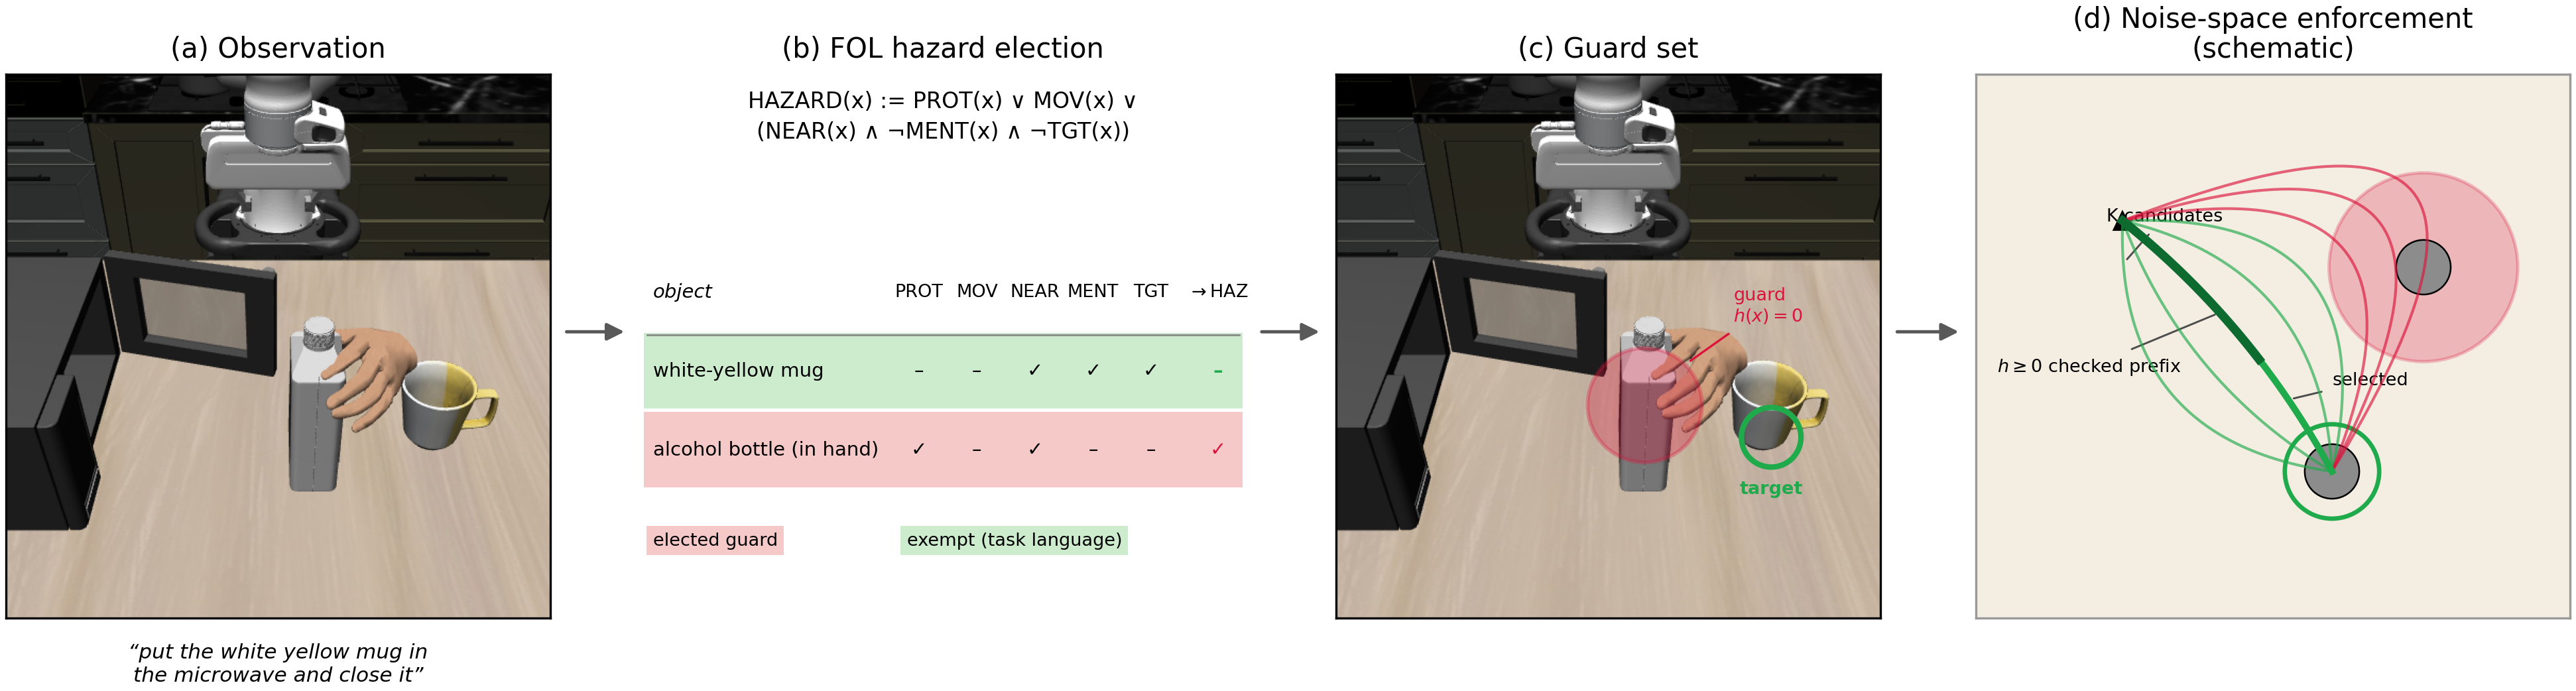

Generate this figure with Python:
"""Paper method figure: the FOL -> guard -> noise-space enforcement pipeline.

Four panels, left to right, on ONE captured LIBERO-Safety scene
(paper/figs/scene_cache/oah_L2_t14_ep7, obstacle_avoidance_human L2
"put the white yellow mug in the microwave and close it" -- a hand-attached
hazard: bottle_of_alcohol_1_with_hand_1):

  (a) Observation      -- raw agentview RGB (policy view) + the instruction.
  (b) FOL election     -- the HAZARD(x) rule + a predicate truth table for
                          this scene's REAL objects, every value computed by
                          the real code in vlm_pipeline/symbolic_identity.py
                          (fol arm, top-2, the frozen incumbent config).
  (c) Guard set        -- elected guard region projected onto the RGB frame
                          (r=0.09 m, visual_conditioning.py conventions).
  (d) Noise-space enforcement (schematic) -- K=8 flow-denoised candidate
                          chunks fanning from the eef in a top-down view of
                          the same scene geometry; green = certified prefix
                          safe, red = rejected, selected bold. Trajectories
                          are ILLUSTRATIVE (panel is labeled schematic);
                          object/eef positions are the scene's real ones.

Style matches fig_fol_ablation.py (fonts, (a)-(d) letters, dpi=300 PNG+PDF).
CPU-only, no sim, no GPU, no API calls.
Run: python3 paper/figs/fig_mechanism.py
"""

import json
import pathlib
import re
import sys

import matplotlib
matplotlib.use("Agg")
import matplotlib.pyplot as plt
import numpy as np
from matplotlib.patches import Circle, FancyArrowPatch

ROOT = pathlib.Path(__file__).resolve().parents[2]
sys.path.insert(0, str(ROOT / "vlm_pipeline"))
import symbolic_identity as si  # noqa: E402  (real election code)
import visual_conditioning as vc  # noqa: E402  (validated projection)

FIGDIR = pathlib.Path(__file__).resolve().parent
SCENE_DIR = FIGDIR / "scene_cache" / "oah_L2_t14_ep7"

GUARD_TOPK = 2   # frozen incumbent config
GUARD_R = 0.09   # visual_conditioning.py guard-circle radius convention (m)
FS = 8           # base font size (matches fig_fol_ablation.py)

PRETTY = {
    "white_yellow_mug_1": "white-yellow mug",
    "bottle_of_alcohol_1_with_hand_1": "alcohol bottle (in hand)",
}


def pretty(name):
    return PRETTY.get(name, re.sub(r"(_\d+)+$", "", name).replace("_", " "))


def load_scene():
    scene = json.load(open(SCENE_DIR / "scene.json"))
    cam = json.load(open(SCENE_DIR / "camera_params.json"))[scene["camera"]]
    raw = plt.imread(SCENE_DIR / f"{scene['camera']}_rgb.png")
    if raw.dtype != np.uint8:
        raw = (raw[..., :3] * 255).astype(np.uint8)
    img = np.ascontiguousarray(raw[::-1, ::-1])  # policy-view rotation; after
    # this, vc._project's (row, col) applies DIRECTLY (verified on the hs_L0
    # capture in fig_fol_ablation.py -- capture_scene_rgb.py saves raw obs).
    return scene, np.asarray(cam["intrinsic"]), np.asarray(cam["extrinsic"]), img


def election_truth_table(desc, cands, eef, moving=None):
    """All predicate values via the REAL module helpers; the HAZARD column is
    membership of the actual `fol_obstacle_id` top-k guard set."""
    tgt = si.parse_target_heuristic(desc, list(cands))
    tpos = cands.get(tgt, eef)
    guard = si.fol_obstacle_id(desc, cands, eef, moving=moving)[:GUARD_TOPK]
    rows = []
    for k, p in cands.items():
        rows.append({
            "name": k,
            "PROT": si._is_protected_or_moving(k, None),
            "MOV": bool(moving and k in moving),
            "NEAR": si.near_path(p, eef, tpos),
            "MENT": si._head_mentioned(k, desc),
            "TGT": k == tgt,
            "HAZARD": k in guard,
        })
    return rows, guard, tgt, tpos


# --------------------------------------------------------------------------

def panel_a(ax, img, desc):
    ax.imshow(img)
    ax.set_xticks([])
    ax.set_yticks([])
    ax.set_title("(a) Observation", fontsize=FS + 2, pad=6)
    # Two centered lines so the caption stays within panel (a)'s width.
    words = desc.split()
    half = (len(words) + 1) // 2
    cap = "“" + " ".join(words[:half]) + "\n" + " ".join(words[half:]) + "”"
    ax.text(0.5, -0.045, cap, transform=ax.transAxes, ha="center",
            va="top", fontsize=FS - 0.5, style="italic", linespacing=1.25)


def panel_b(ax, rows):
    ax.set_axis_off()
    ax.set_title("(b) FOL hazard election", fontsize=FS + 2, pad=6)
    # Plain text + unicode logic symbols: mathtext spaces ':' and '=' as two
    # relations (": ="), and \coloneqq is unsupported -- this keeps a clean
    # ":=" (verified in DejaVu Sans, which covers U+2228/2227/00AC).
    ax.text(0.5, 0.97,
            "HAZARD(x) := PROT(x) ∨ MOV(x) ∨\n"
            "(NEAR(x) ∧ ¬MENT(x) ∧ ¬TGT(x))",
            transform=ax.transAxes, ha="center", va="top", fontsize=FS,
            linespacing=1.5)

    cols = ["PROT", "MOV", "NEAR", "MENT", "TGT"]
    x_name, x0, dx = 0.02, 0.46, 0.096
    x_haz = x0 + len(cols) * dx + 0.015
    y0, dy = 0.60, 0.145

    ax.text(x_name, y0, "object", fontsize=FS - 1, style="italic",
            transform=ax.transAxes, va="center")
    for j, c in enumerate(cols):
        ax.text(x0 + j * dx, y0, c, fontsize=FS - 1.5, ha="center",
                va="center", transform=ax.transAxes)
    ax.text(x_haz, y0, r"$\rightarrow$HAZ", fontsize=FS - 1.5, ha="center",
            va="center", transform=ax.transAxes)
    ax.plot([0.01, 0.99], [y0 - 0.55 * dy] * 2, color="0.55", lw=0.7,
            transform=ax.transAxes, clip_on=False)

    for i, r in enumerate(rows):
        y = y0 - (i + 1) * dy
        exempt = (not r["HAZARD"]) and (r["MENT"] or r["TGT"])
        tint = ("#f6c9c9" if r["HAZARD"]
                else "#cdeccd" if exempt else "none")
        if tint != "none":
            ax.add_patch(plt.Rectangle((0.005, y - 0.48 * dy), 0.99,
                                       0.96 * dy, transform=ax.transAxes,
                                       facecolor=tint, edgecolor="none",
                                       zorder=0))
        ax.text(x_name, y, pretty(r["name"]), fontsize=FS - 1,
                transform=ax.transAxes, va="center")
        for j, c in enumerate(cols):
            ax.text(x0 + j * dx, y, "✓" if r[c] else "–", fontsize=FS - 1,
                    ha="center", va="center", transform=ax.transAxes)
        ax.text(x_haz, y, "✓" if r["HAZARD"] else "–", fontsize=FS - 1,
                ha="center", va="center", transform=ax.transAxes,
                fontweight="bold",
                color="crimson" if r["HAZARD"] else "#1faa4b")

    y_leg = y0 - (len(rows) + 1.15) * dy
    ax.text(0.02, y_leg, "elected guard", fontsize=FS - 1.5, va="center",
            transform=ax.transAxes,
            bbox=dict(facecolor="#f6c9c9", edgecolor="none", pad=2.2))
    ax.text(0.44, y_leg, "exempt (task language)", fontsize=FS - 1.5,
            va="center", transform=ax.transAxes,
            bbox=dict(facecolor="#cdeccd", edgecolor="none", pad=2.2))


def panel_c(ax, img, K, ext, cands, guard, tgt):
    ax.imshow(img)
    ax.set_xticks([])
    ax.set_yticks([])
    ax.set_title("(c) Guard set", fontsize=FS + 2, pad=6)

    def to_px(pos_w):
        rc, z = vc._project(K, ext, [pos_w])
        return (rc[0][1], rc[0][0]), float(z[0])

    for k in guard:
        p = cands[k]
        (cx, cy), z = to_px(p)
        if z <= 0.05:
            continue
        r_px = vc._pixel_radius(K, ext, p, GUARD_R)
        ax.add_patch(Circle((cx, cy), r_px, facecolor="crimson", alpha=0.30,
                            edgecolor="crimson", lw=1.4))
        ax.annotate("guard\n" + r"$h(x)=0$", (cx + r_px * 0.72, cy - r_px * 0.72),
                    (cx + r_px * 1.55, cy - r_px * 1.4), fontsize=FS - 1.5,
                    color="crimson", ha="left", va="bottom",
                    arrowprops=dict(arrowstyle="-", color="crimson", lw=0.8))
    if tgt is not None:
        (cx, cy), _ = to_px(cands[tgt])
        r_t = vc._pixel_radius(K, ext, cands[tgt], 0.055)
        ax.add_patch(Circle((cx, cy), r_t, facecolor="none",
                            edgecolor="#1faa4b", lw=2.0))
        ax.text(cx, cy + r_t * 1.45, "target", fontsize=FS - 1.5,
                color="#1faa4b", ha="center", va="top", fontweight="bold")


def panel_d(ax, cands, eef, guard, tgt):
    """Illustrative K=8 candidate chunks in the scene's REAL geometry
    (top-down xy); safe/rejected classification against the real guard
    circle. Labeled schematic."""
    ax.set_title("(d) Noise-space enforcement\n(schematic)",
                 fontsize=FS + 2, pad=6, linespacing=1.1)
    ax.set_xticks([])
    ax.set_yticks([])
    ax.set_aspect("equal")
    for s in ax.spines.values():
        s.set_color("0.6")

    pts = [p[:2] for p in cands.values()] + [eef[:2]]
    xs, ys = zip(*pts)
    pad = 0.14
    ax.set_xlim(min(xs) - pad, max(xs) + pad)
    ax.set_ylim(min(ys) - pad, max(ys) + pad)
    ax.set_facecolor("#f3ede2")

    gpos = cands[guard[0]][:2]
    tpos = cands[tgt][:2] if tgt is not None else eef[:2]
    ax.add_patch(Circle(gpos, GUARD_R, facecolor="crimson", alpha=0.25,
                        edgecolor="crimson", lw=1.2, zorder=2))
    for k, p in cands.items():
        ax.add_patch(Circle(p[:2], 0.026, facecolor="0.55", edgecolor="k",
                            lw=0.6, zorder=3))
    ax.add_patch(Circle(tpos, 0.045, facecolor="none", edgecolor="#1faa4b",
                        lw=1.6, zorder=4))
    ax.plot(*eef[:2], marker="^", ms=6, mfc="k", mec="k", zorder=4)

    # K=8 quadratic-bezier candidates eef -> target: a deterministic lateral
    # fan, biased toward the guard side so the panel shows BOTH outcomes
    # (some chunks cross the guard region and are rejected).
    a, b = np.asarray(eef[:2]), np.asarray(tpos)
    mid = 0.5 * (a + b)
    lat = np.array([-(b - a)[1], (b - a)[0]])
    lat /= max(np.linalg.norm(lat), 1e-9)
    if np.dot(gpos - mid, lat) < 0:
        lat = -lat  # +offset now points toward the guard
    t = np.linspace(0, 1, 60)[:, None]
    offsets = np.linspace(-0.14, 0.46, 8)
    trajs, safe = [], []
    for off in offsets:
        ctrl = mid + off * lat
        traj = (1 - t) ** 2 * a + 2 * (1 - t) * t * ctrl + t ** 2 * b
        trajs.append(traj)
        prefix = traj[:36]  # checked prefix of the chunk
        safe.append(bool(np.min(np.linalg.norm(prefix - gpos, axis=1))
                         > GUARD_R))
    print("panel (d): %d/%d candidates certified safe" % (sum(safe), len(safe)))
    assert 0 < sum(safe) < len(safe), "fan must show both outcomes"
    sel = None
    for i in np.argsort(np.abs(offsets)):  # least-deviating safe candidate
        if safe[i]:
            sel = i
            break
    for i, traj in enumerate(trajs):
        if i == sel:
            continue
        ax.plot(traj[:, 0], traj[:, 1],
                color="#1faa4b" if safe[i] else "crimson",
                lw=1.0, alpha=0.65, zorder=5)
    st = trajs[sel]
    ax.plot(st[:, 0], st[:, 1], color="#1faa4b", lw=2.4, zorder=6)
    ax.plot(st[:36, 0], st[:36, 1], color="#0d6b30", lw=3.2, zorder=6)

    # Short leaders (offset-points textcoords keeps every leader ~a few mm),
    # each label adjacent to its anchor: fan origin, bold midpoint, prefix.
    ax.annotate("K candidates", trajs[0][6], xytext=(-6, 14),
                textcoords="offset points", fontsize=FS - 1.5, ha="left",
                va="bottom",
                arrowprops=dict(arrowstyle="-", color="0.3", lw=0.7))
    ax.annotate(r"$h \geq 0$ checked prefix", st[24], xytext=(-14, -16),
                textcoords="offset points", fontsize=FS - 1.5, ha="right",
                va="top",
                arrowprops=dict(arrowstyle="-", color="0.3", lw=0.7))
    ax.annotate("selected", st[44], xytext=(16, 4),
                textcoords="offset points", fontsize=FS - 1.5, ha="left",
                va="bottom",
                arrowprops=dict(arrowstyle="-", color="0.3", lw=0.7))


def main():
    scene, K, ext, img = load_scene()
    desc = scene["language"]
    cands = {k: np.asarray(v, float) for k, v in scene["obj_pos"].items()}
    eef = np.asarray(scene["eef_pos"], float)

    rows, guard, tgt, _ = election_truth_table(desc, cands, eef)
    print("target:", tgt)
    print("guard (fol, top-%d):" % GUARD_TOPK, guard)
    for r in rows:
        print("  ", {k: (v if k == "name" else int(v)) for k, v in r.items()})
    assert guard, "degenerate election on this scene -- use oa_L2_t11_ep1"

    fig, axes = plt.subplots(1, 4, figsize=(13.2, 3.6), dpi=300)
    panel_a(axes[0], img, desc)
    panel_b(axes[1], rows)
    panel_c(axes[2], img, K, ext, cands, guard, tgt)
    panel_d(axes[3], cands, eef, guard, tgt)

    fig.subplots_adjust(left=0.005, right=0.995, top=0.86, bottom=0.10,
                        wspace=0.10)
    # inter-panel arrows in the gaps (figure coords)
    for ax_l, ax_r in zip(axes[:-1], axes[1:]):
        x0 = ax_l.get_position().x1
        x1 = ax_r.get_position().x0
        fig.add_artist(FancyArrowPatch((x0 + 0.12 * (x1 - x0), 0.5),
                                       (x1 - 0.12 * (x1 - x0), 0.5),
                                       transform=fig.transFigure,
                                       arrowstyle="-|>", mutation_scale=13,
                                       color="0.35", lw=1.2))
    for ext_ in ("png", "pdf"):
        p = FIGDIR / f"fig_mechanism.{ext_}"
        fig.savefig(p, dpi=300, bbox_inches="tight", pad_inches=0.03)
        print("wrote", p)


if __name__ == "__main__":
    main()
